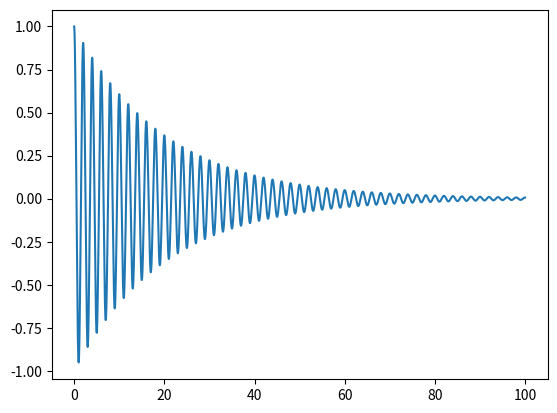

Write Python code to recreate this figure.
import numpy as np
import matplotlib.pyplot as plot

m = 1
c = 0.1
k = (np.power(np.pi,2))

dt =0.001
nt = 100000

t = np.linspace(0,(nt-1)*dt,nt)
x = np.zeros(nt)
x[0]=1
x_dot = np.zeros(nt)
x_dot_dot = np.zeros(nt)

for i in range(1,x.size):
    x_dot_dot[i] = -(c/m)*x_dot[i-1]-(k/m)*x[i-1]
    x_dot[i]=x_dot[i-1]+dt*x_dot_dot[i]
    x[i] = x[i-1]+dt*x_dot[i]

plot.plot(t,x)
plot.show()




